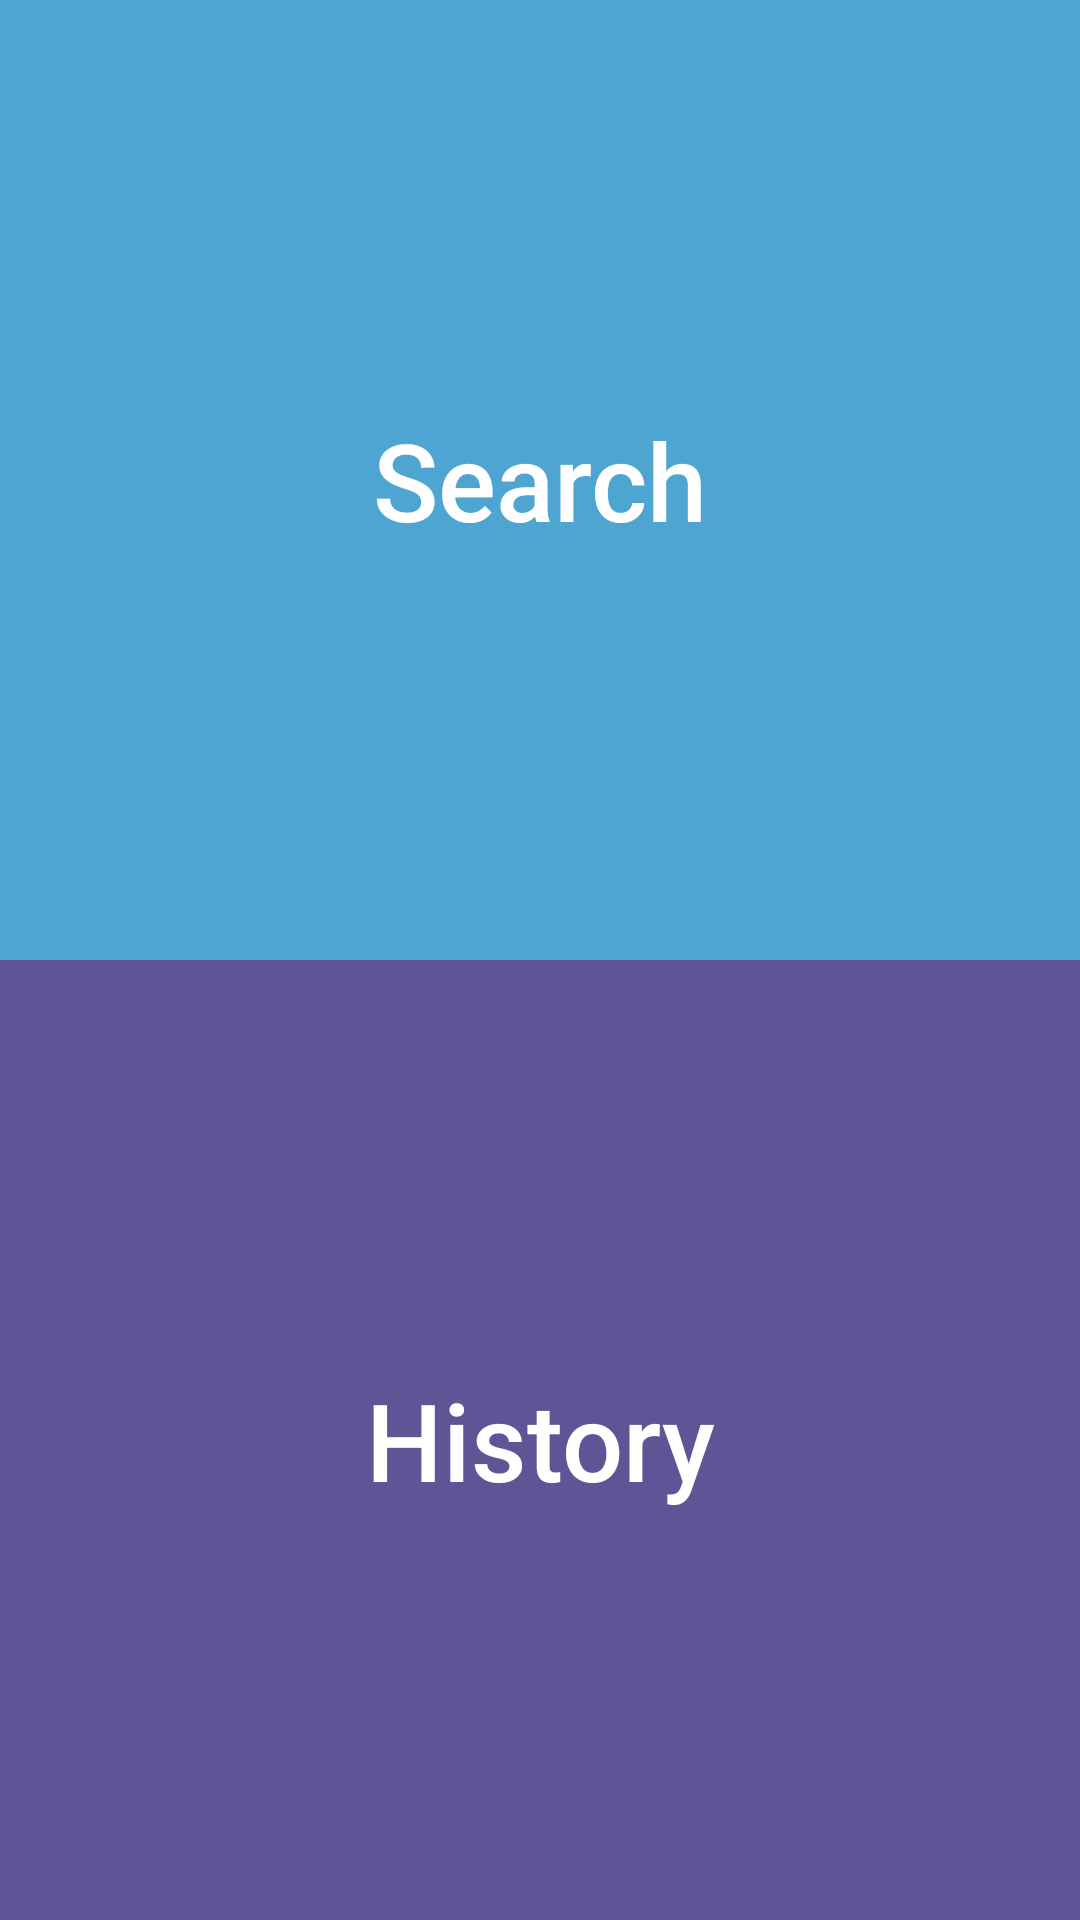

Produce the Android XML layout that renders to this screen, including the resource entries it uses.
<!-- AndroidManifest.xml: application theme AppTheme -->
<!-- res/layout/activity_main.xml -->
<?xml version="1.0" encoding="utf-8"?>

<android.support.constraint.ConstraintLayout xmlns:android="http://schemas.android.com/apk/res/android"
    xmlns:app="http://schemas.android.com/apk/res-auto"
    xmlns:tools="http://schemas.android.com/tools"
    android:layout_width="match_parent"
    android:layout_height="match_parent"
    android:visibility="visible"
    tools:context="ntu.ce2006.swensens.hdbdesirabilityapp.MainActivity">

    <LinearLayout
        android:layout_width="fill_parent"
        android:layout_height="fill_parent"
        android:orientation="vertical"
        tools:layout_editor_absoluteX="0dp"
        tools:layout_editor_absoluteY="0dp">

        <Button
            android:id="@+id/searchMenuButton"
            style="?attr/buttonStyle"
            android:layout_width="match_parent"
            android:layout_height="wrap_content"
            android:layout_weight="1"
            android:background="@color/blue1"
            android:elevation="1dp"
            android:text="Search"
            android:textAllCaps="false"
            android:textColor="#ffffff"
            android:textSize="36sp"
            app:layout_constraintHorizontal_bias="0.473"
            app:layout_constraintLeft_toLeftOf="parent"
            app:layout_constraintRight_toRightOf="parent"
            app:layout_constraintTop_toTopOf="parent"
            tools:layout_constraintLeft_creator="1"
            tools:layout_constraintRight_creator="1"
            tools:layout_constraintTop_creator="1" />

        <Button
            android:id="@+id/historyButton"
            android:layout_width="match_parent"
            android:layout_height="wrap_content"
            android:layout_weight="1"
            android:background="@color/purple1"
            android:text="History"
            android:textAllCaps="false"
            android:textColor="#ffffff"
            android:textSize="36sp"
            app:layout_constraintLeft_toLeftOf="parent"
            app:layout_constraintRight_toRightOf="parent"
            app:layout_constraintTop_toTopOf="parent"
            tools:layout_constraintLeft_creator="1"
            tools:layout_constraintRight_creator="1"
            tools:layout_constraintTop_creator="1" />

    </LinearLayout>

</android.support.constraint.ConstraintLayout>
<!-- resources referenced by this layout -->
<resources>
  <color name="blue1">#4ea5d2</color>
  <color name="purple1">#605496</color>
  <style name="AppTheme" parent="Theme.AppCompat.Light.DarkActionBar">
          
          <item name="colorPrimary">@color/DarkBlue</item>
          <item name="colorPrimaryDark">@color/DarkBlue</item>
          <item name="colorAccent">@color/Yellow</item>
      </style>
  <color name="DarkBlue">#42cdca</color>
  <color name="Yellow">#FEE04E</color>
</resources>
